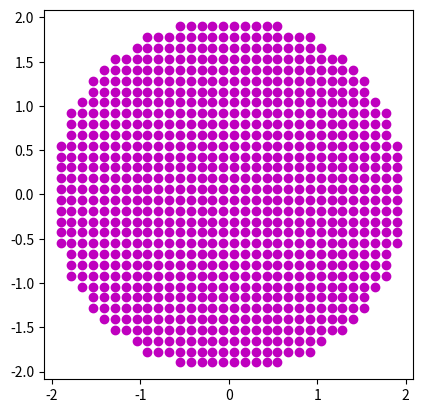

The matplotlib source for this figure:
"""oop.py 10/8/26  Don Candela
try out OOP
"""

import numpy as np
from numpy import cos,sin,sqrt,newaxis
import matplotlib.pyplot as plt
import pandas as pd


class Spammer:
    def __init__(self,x):
        self.x = x
    def pr(self,n):
        print(n*self.x)
# make two Spammer's:
hah = Spammer('hah ')
hee = Spammer('hee ')

# class inheritance
class Eggs(Spammer):
    def __init__(self):
        super().__init__('Eggs! ')
    def pr(self,n):
        super().pr(n)
        print('That\'s all')

class Part:
    """Class to represent a particle at position x,y.
    """
    def __init__(self,x=0.,y=0.):
        self.x = x
        self.y = y

def showparticles(allparts):
    """Plot the positions of the Particles in the list allparts.
    """
    for p in allparts:
        plt.plot(p.x,p.y,'mo')
    plt.show()

ps = []
for x in np.linspace(-3,3,50):
    for y in np.linspace(-3,3,50):
        r = sqrt(x**2+y**2)
        if r < 2:
            ps.append(Part(x,y))
ax = plt.gca()
ax.set_aspect('equal')
showparticles(ps)
